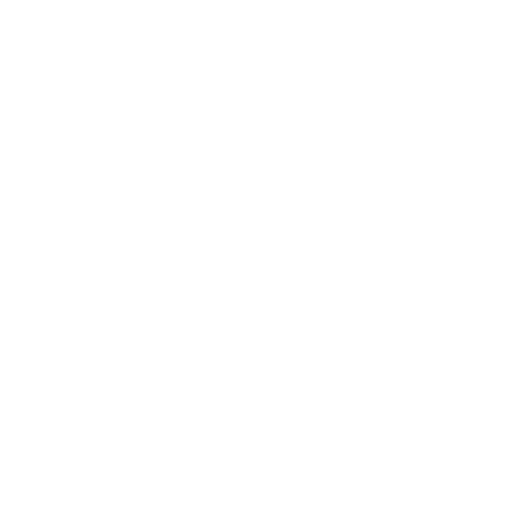
t = 0.00 s
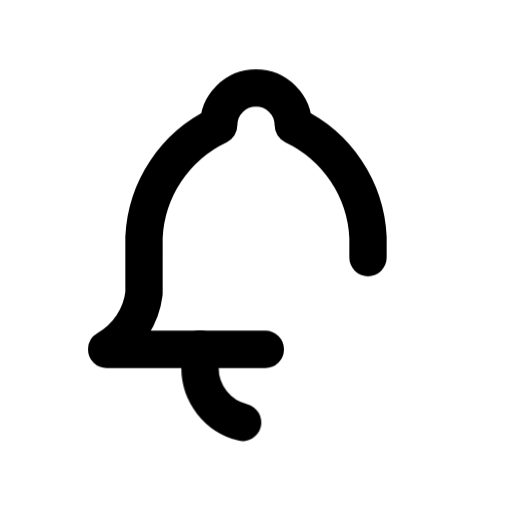
t = 0.47 s
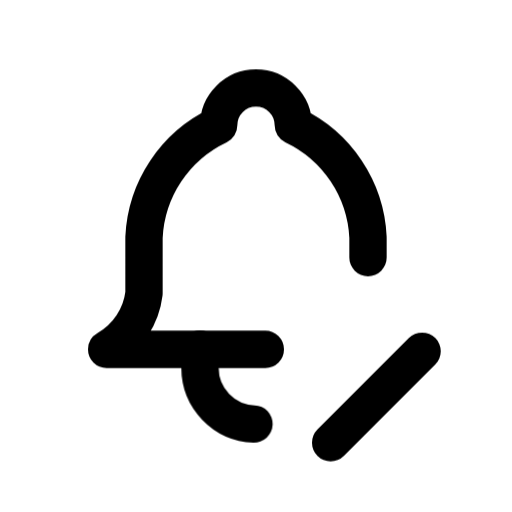
t = 0.86 s
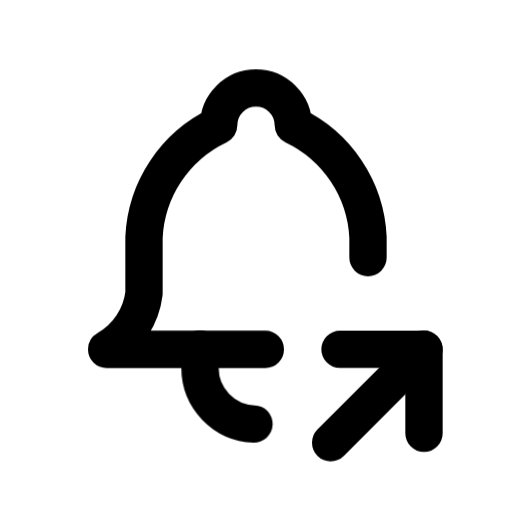
t = 1.25 s
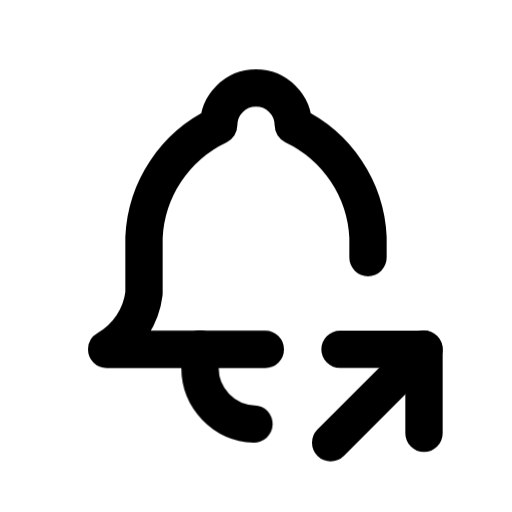
t = 1.79 s
t = 2.33 s: frame unchanged from t = 1.79 s, image omitted

The animated SVG that drew these frames (rendered in a browser with its animation timeline set to each time). Animation: 4 CSS @keyframes rules; one cycle of 2.65 s, repeats indefinitely.

<svg xmlns="http://www.w3.org/2000/svg" width="24" height="24" fill="none" stroke="currentColor" stroke-linecap="round" stroke-linejoin="round" stroke-width="2" viewBox="0 0 24 24">
    <!-- Generated by scripts/icon-expansion/generate.mjs -->
    <!-- Adapted from Tabler Icons 3.34.1.
MIT License

Copyright (c) 2020-2024 Paweł Kuna

Permission is hereby granted, free of charge, to any person obtaining a copy
of this software and associated documentation files (the "Software"), to deal
in the Software without restriction, including without limitation the rights
to use, copy, modify, merge, publish, distribute, sublicense, and/or sell
copies of the Software, and to permit persons to whom the Software is
furnished to do so, subject to the following conditions:

The above copyright notice and this permission notice shall be included in all
copies or substantial portions of the Software.

THE SOFTWARE IS PROVIDED "AS IS", WITHOUT WARRANTY OF ANY KIND, EXPRESS OR
IMPLIED, INCLUDING BUT NOT LIMITED TO THE WARRANTIES OF MERCHANTABILITY,
FITNESS FOR A PARTICULAR PURPOSE AND NONINFRINGEMENT. IN NO EVENT SHALL THE
AUTHORS OR COPYRIGHT HOLDERS BE LIABLE FOR ANY CLAIM, DAMAGES OR OTHER
LIABILITY, WHETHER IN AN ACTION OF CONTRACT, TORT OR OTHERWISE, ARISING FROM,
OUT OF OR IN CONNECTION WITH THE SOFTWARE OR THE USE OR OTHER DEALINGS IN THE
SOFTWARE. -->
    <!-- Motion: trace each stroke from its own origin, accumulate the drawing, then hold before restarting. -->
    <style>
        @media (prefers-reduced-motion: no-preference) {
            @keyframes ira-stroke-bell-share-0 { 0% { stroke-dashoffset: 1; opacity: 0; } 0.4% { opacity: 1; } 11.75%, 88% { stroke-dashoffset: 0; opacity: 1; } 100% { stroke-dashoffset: 0; opacity: 0; } }
            [data-ira-stroke-reveal="bell-share"] [data-ira-line="0"] { stroke-dasharray: 1 1; animation: ira-stroke-bell-share-0 2.65s cubic-bezier(.25,.65,.35,1) infinite; }
            @keyframes ira-stroke-bell-share-1 { 0%, 11.75% { stroke-dashoffset: 1; opacity: 0; } 12.15% { opacity: 1; } 23.5%, 88% { stroke-dashoffset: 0; opacity: 1; } 100% { stroke-dashoffset: 0; opacity: 0; } }
            [data-ira-stroke-reveal="bell-share"] [data-ira-line="1"] { stroke-dasharray: 1 1; animation: ira-stroke-bell-share-1 2.65s cubic-bezier(.25,.65,.35,1) infinite; }
            @keyframes ira-stroke-bell-share-2 { 0%, 23.5% { stroke-dashoffset: 1; opacity: 0; } 23.9% { opacity: 1; } 35.25%, 88% { stroke-dashoffset: 0; opacity: 1; } 100% { stroke-dashoffset: 0; opacity: 0; } }
            [data-ira-stroke-reveal="bell-share"] [data-ira-line="2"] { stroke-dasharray: 1 1; animation: ira-stroke-bell-share-2 2.65s cubic-bezier(.25,.65,.35,1) infinite; }
            @keyframes ira-stroke-bell-share-3 { 0%, 35.25% { stroke-dashoffset: 1; opacity: 0; } 35.65% { opacity: 1; } 47%, 88% { stroke-dashoffset: 0; opacity: 1; } 100% { stroke-dashoffset: 0; opacity: 0; } }
            [data-ira-stroke-reveal="bell-share"] [data-ira-line="3"] { stroke-dasharray: 1 1; animation: ira-stroke-bell-share-3 2.65s cubic-bezier(.25,.65,.35,1) infinite; }
        }
    </style>
    <g data-ira-stroke-reveal="bell-share"><g transform="translate(1.5 1.5) scale(.875)"><path data-ira-line="0" pathLength="1" d="M12.5 17L4 17A4 4 0 0 0 6 14L6 11A7 7 0 0 1 10 5A2 2 0 1 1 14 5A7 7 0 0 1 18 11L18 13"/><path data-ira-line="1" pathLength="1" d="M9 17L9 18A3 3 0 0 0 12 21"/><path data-ira-line="2" pathLength="1" d="M16 22L21 17"/></g><g transform="translate(1.5 1.5) scale(.875)"><path data-ira-line="3" pathLength="1" d="M21 21.5L21 17L16.5 17"/></g></g>
</svg>
